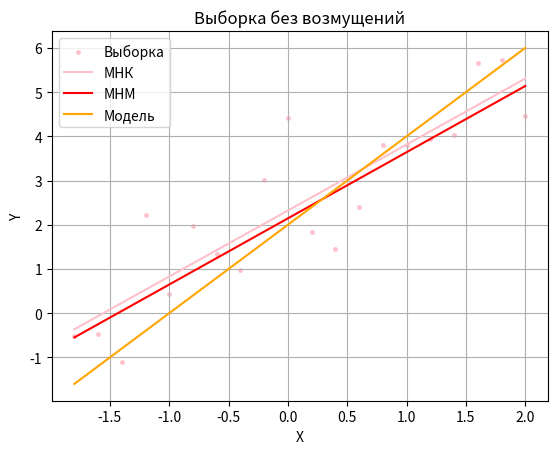
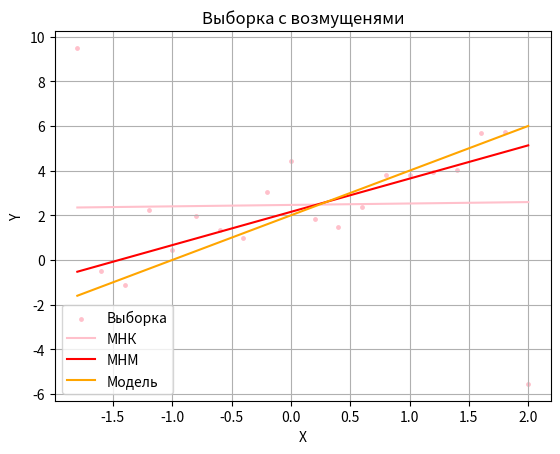

Source code (Python) for these figures, in order:
import numpy as np
import matplotlib.pyplot as plt
from scipy.optimize import minimize
import os
import math


def get_least_squares_coefs(x, y):
    xy_m = np.mean(np.multiply(x, y))
    x_m = np.mean(x)
    x_2_m = np.mean(np.multiply(x, x))
    y_m = np.mean(y)
    b1_mnk = (xy_m - x_m * y_m) / (x_2_m - x_m * x_m)
    b0_mnk = y_m - x_m * b1_mnk

    return b0_mnk, b1_mnk


def abs_dev_val(b_arr, x, y):
    return np.sum(np.abs(y - b_arr[0] - b_arr[1] * x))


def get_linear_approx_coefs(x, y):
    init_b = np.array([0, 1])
    res = minimize(abs_dev_val, init_b, args=(x, y), method='COBYLA')

    return res.x


def draw(lsm_0, lsm_1, lam_0, lam_1, x, y, title, fname):
    fig, ax = plt.subplots()
    ax.scatter(x, y, color='pink', s=6, label='Выборка')
    y_lsm = np.add(np.full(20, lsm_0), x * lsm_1)
    y_lam = np.add(np.full(20, lam_0), x * lam_1)
    y_real = np.add(np.full(20, 2), x * 2)
    ax.plot(x, y_lsm, color='pink', label='МНК')
    ax.plot(x, y_lam, color='red', label='МНМ')
    ax.plot(x, y_real, color='orange', label='Модель')
    ax.set(xlabel='X', ylabel='Y',
       title=title)
    ax.legend()
    ax.grid()
    fig.savefig(fname + '.png', dpi=200)


def task2():
    x = np.arange(-1.8, 2.1, 0.2)
    eps = np.random.normal(0, 1, size=20)
    # y = 2 + 2x + eps
    y = np.add(np.add(np.full(20, 2), x * 2), eps)
    # y2 with noise
    y2 = np.add(np.add(np.full(20, 2), x * 2), eps)
    y2[0] += 10
    y2[19] += -10

    if not os.path.exists("task2_data"):
        os.mkdir("task2_data")

    lsm_0, lsm_1 = get_least_squares_coefs(x, y)
    lam_0, lam_1 = get_linear_approx_coefs(x, y)

    lsm_02, lsm_12 = get_least_squares_coefs(x, y2)
    lam_02, lam_12 = get_linear_approx_coefs(x, y2)

    with open("task2_data/no_noise.tex", "w") as f:
        f.write("\\begin{enumerate}\n")
        f.write("\\item LSM without disturbances:\n")
        f.write("$\hat{a}\\approx " + str(lsm_0) + "$, $\hat{b}\\approx " + str(lsm_1) + "$\n")
        f.write("\\item LASSO without disturbances:\n")
        f.write("$\hat{a}\\approx " + str(lam_0) + "$, $\hat{b}\\approx " + str(lam_1) + "$\n")
        f.write("\\end{enumerate}\n")

    with open("task2_data/noise.tex", "w") as f:
        f.write("\\begin{enumerate}\n")
        f.write("\\item LSM with disturbances:\n")
        f.write("$\hat{a}\\approx " + str(lsm_02) + "$, $\hat{b}\\approx " + str(lsm_12) + "$\n")
        f.write("\\item LASSO with disturbances:\n")
        f.write("$\hat{a}\\approx " + str(lam_02) + "$, $\hat{b}\\approx " + str(lam_12) + "$\n")
        f.write("\\end{enumerate}\n")

    draw(lsm_0, lsm_1, lam_0, lam_1, x, y, 'Выборка без возмущений', 'task2_data/no_noise')
    draw(lsm_02, lsm_12, lam_02, lam_12, x, y2, 'Выборка с возмущенями', 'task2_data/noise')


task2()
